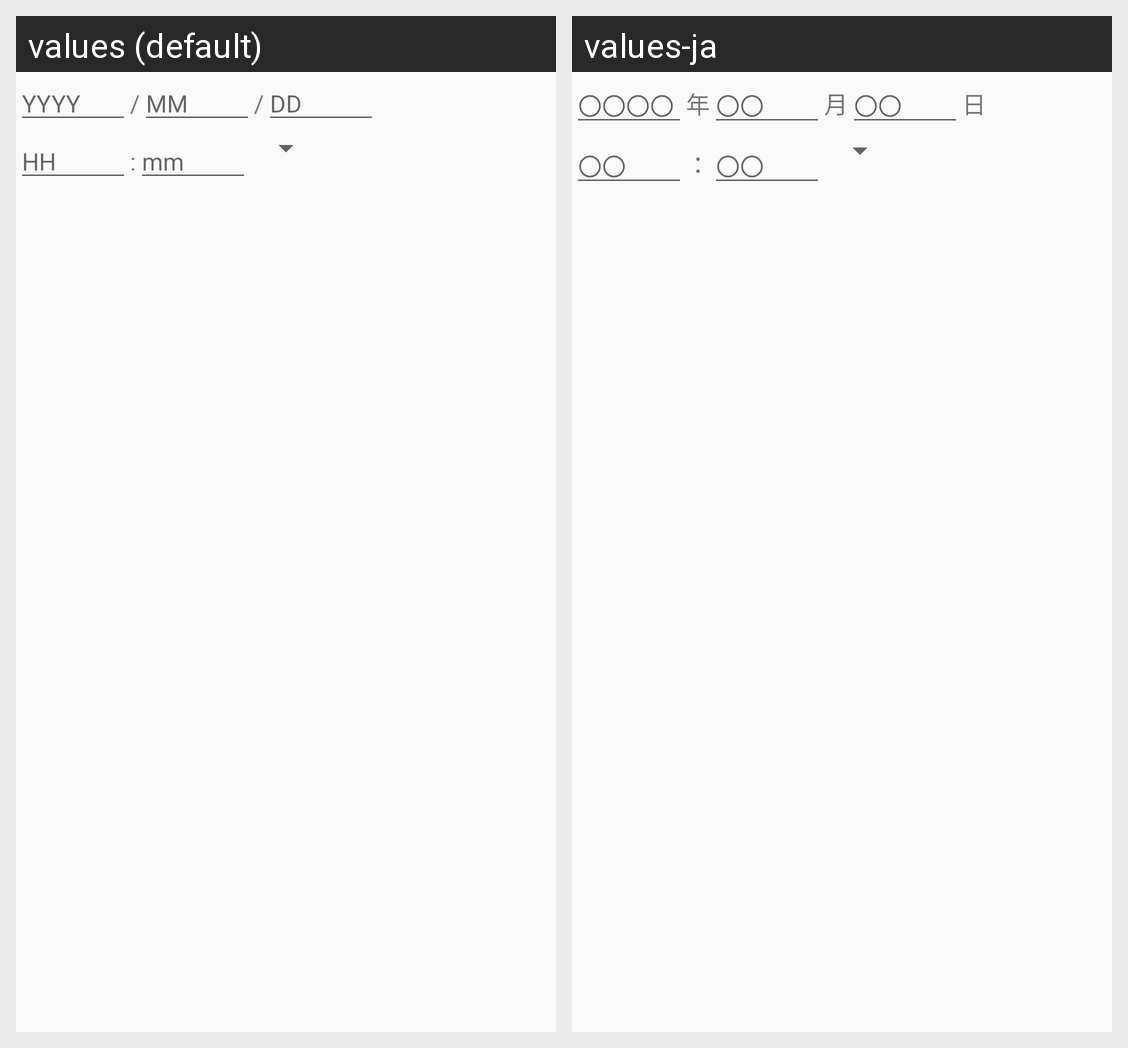

This grid shows one Android layout under two languages. Give, for every string resource on the screen, its name, the default text and each shown locale's text.
Android screen res/layout/view_quick_date_picker.xml rendered under 2 locales, left to right: values (default), values-ja. Device: Nexus 5 (rendered at 1080×1920; each locale shown at half size, 540×960, under a caption strip naming it); theme AppTheme.
Strings drawn on this screen, with the default value and each locale's value (text and hints the layout hard-codes, and strings that could not be matched under every locale, appear in the picture but are not listed):

year_hint
  values: YYYY
  values-ja: 〇〇〇〇

after_year
  values: /
  values-ja: 年

month_hint
  values: MM
  values-ja: 〇〇

after_month
  values: /
  values-ja: 月

day_hint
  values: DD
  values-ja: 〇〇

hour_hint
  values: HH
  values-ja: 〇〇

colon
  values: :
  values-ja: ：

minute_hint
  values: mm
  values-ja: 〇〇
